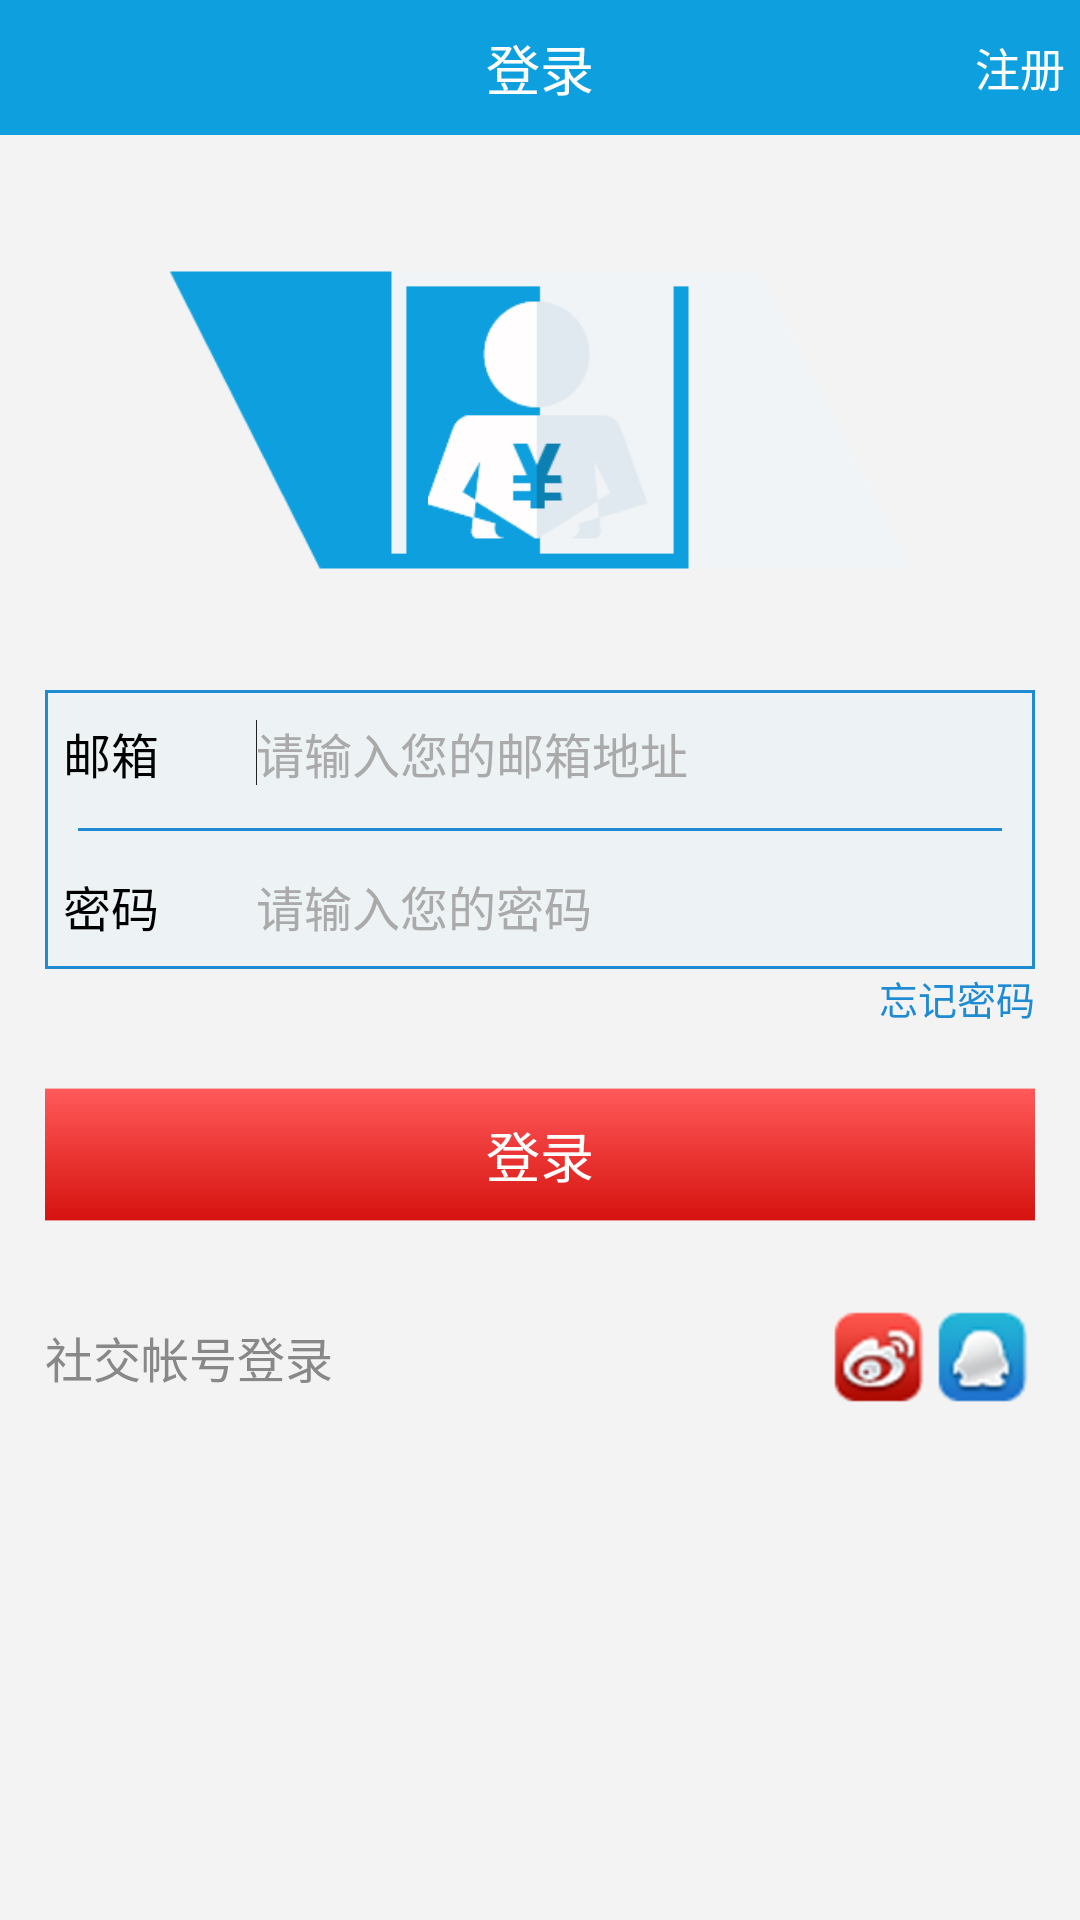

Android layout source for this screen:
<!-- AndroidManifest.xml: application theme AppTheme -->
<!-- res/layout/activity_login.xml -->
<RelativeLayout xmlns:android="http://schemas.android.com/apk/res/android"
    xmlns:tools="http://schemas.android.com/tools"
    android:layout_width="match_parent"
    android:layout_height="match_parent"
    android:background="@color/abs__background_holo_light" >

    <RelativeLayout
        android:layout_width="fill_parent"
        android:layout_height="@dimen/main_title_hight"
        android:background="@drawable/title_bg" >

        <LinearLayout
            android:layout_width="wrap_content"
            android:layout_height="45dp"
            android:gravity="center_vertical"
            android:orientation="horizontal"
            android:paddingLeft="5.0dip"
            android:paddingRight="5.0dip" >

            <ImageView
                android:layout_width="wrap_content"
                android:layout_height="wrap_content"
                android:background="@drawable/title_one_back"
                android:onClick="finishView" />
        </LinearLayout>

        <TextView
            android:layout_width="wrap_content"
            android:layout_height="match_parent"
            android:layout_centerInParent="true"
            android:layout_margin="5dp"
            android:gravity="center"
            android:text="登录"
            android:textColor="@color/white"
            android:textSize="18sp" />

        <TextView
            android:id="@+id/login_register"
            android:layout_width="wrap_content"
            android:layout_height="wrap_content"
            android:layout_alignParentRight="true"
            android:layout_centerVertical="true"
            android:layout_marginRight="5dp"
            android:text="@string/login_register"
            android:textColor="@color/white"
            android:textSize="15sp" />
    </RelativeLayout>

    <ScrollView
        android:layout_width="match_parent"
        android:layout_height="match_parent"
        android:layout_marginTop="@dimen/main_title_hight"
        android:background="@drawable/image_bg"
        android:padding="5dp"
        android:scrollbars="none" >

        <LinearLayout
            android:layout_width="match_parent"
            android:layout_height="wrap_content"
            android:gravity="center_horizontal"
            android:orientation="vertical"
            android:paddingLeft="10dp"
            android:paddingRight="10dp"
            android:paddingTop="40dp" >

            <RelativeLayout
                android:layout_width="fill_parent"
                android:layout_height="100dp"
                android:layout_marginLeft="30dp"
                android:layout_marginRight="30dp" >

                <ImageView
                    android:layout_width="fill_parent"
                    android:layout_height="fill_parent"
                    android:scaleType="fitCenter"
                    android:src="@drawable/set_head_bg" />

                <ImageView
                    android:layout_width="fill_parent"
                    android:layout_height="fill_parent"
                    android:layout_marginBottom="10dp"
                    android:layout_marginTop="10dp"
                    android:src="@drawable/set_default_head" />
            </RelativeLayout>

            <LinearLayout
                android:layout_width="match_parent"
                android:layout_height="wrap_content"
                android:layout_marginTop="40dp"
                android:background="@color/blue"
                android:orientation="vertical"
                android:padding="1dp" >

                <LinearLayout
                    android:layout_width="fill_parent"
                    android:layout_height="40dp"
                    android:background="@color/paperinfo_content_bg"
                    android:gravity="center_vertical"
                    android:orientation="horizontal"
                    android:paddingLeft="5dp" >

                    <TextView
                        android:layout_width="0.0dip"
                        android:layout_height="fill_parent"
                        android:layout_weight="1.0"
                        android:gravity="center_vertical|left"
                        android:maxLines="1"
                        android:text="@string/login_email"
                        android:textColor="@color/black"
                        android:textSize="@dimen/login_text" />

                    <EditText
                        android:id="@+id/login_email"
                        android:layout_width="0.0dip"
                        android:layout_height="fill_parent"
                        android:layout_weight="4.0"
                        android:background="@color/paperinfo_content_bg"
                        android:gravity="center_vertical"
                        android:hint="@string/login_hint_email"
                        android:imeOptions="actionSearch"
                        android:inputType="textEmailAddress"
                        android:textColor="#ff222222"
                        android:textColorHint="#ffaaaaaa"
                        android:textSize="@dimen/login_hint_text" >

                        <requestFocus />
                    </EditText>
                </LinearLayout>

                <LinearLayout
                    android:layout_width="match_parent"
                    android:layout_height="11dp"
                    android:background="@color/paperinfo_content_bg"
                    android:paddingBottom="5dp"
                    android:paddingLeft="10dp"
                    android:paddingRight="10dp"
                    android:paddingTop="5dp" >

                    <View
                        android:layout_width="match_parent"
                        android:layout_height="1dp"
                        android:background="@color/blue" />
                </LinearLayout>

                <LinearLayout
                    android:layout_width="fill_parent"
                    android:layout_height="40dp"
                    android:background="@color/paperinfo_content_bg"
                    android:gravity="center_vertical"
                    android:orientation="horizontal"
                    android:paddingLeft="5dp" >

                    <TextView
                        android:layout_width="0.0dip"
                        android:layout_height="fill_parent"
                        android:layout_weight="1.0"
                        android:gravity="center_vertical|left"
                        android:text="@string/login_password"
                        android:textColor="@color/black"
                        android:textSize="@dimen/login_text" />

                    <EditText
                        android:id="@+id/login_password"
                        android:layout_width="0.0dip"
                        android:layout_height="fill_parent"
                        android:layout_weight="4.0"
                        android:background="@color/paperinfo_content_bg"
                        android:gravity="center_vertical"
                        android:hint="@string/login_hint_pass"
                        android:imeOptions="actionSearch"
                        android:inputType="textPassword"
                        android:textColor="#ff222222"
                        android:textColorHint="#ffaaaaaa"
                        android:textSize="@dimen/login_hint_text" >
                    </EditText>
                </LinearLayout>
            </LinearLayout>

            <TextView
                android:id="@+id/login_lostpass"
                android:layout_width="wrap_content"
                android:layout_height="wrap_content"
                android:layout_gravity="right"
                android:text="@string/login_lost_pass"
                android:textColor="@color/blue"
                android:textSize="13sp"
                android:visibility="visible" />

            <TextView
                android:id="@+id/login_login"
                android:layout_width="fill_parent"
                android:layout_height="45dp"
                android:layout_marginTop="20dp"
                android:background="@drawable/login_bg"
                android:gravity="center"
                android:text="@string/login_login"
                android:textColor="@color/white"
                android:textSize="18sp" />

            <RelativeLayout
                android:layout_width="match_parent"
                android:layout_height="40dp"
                android:layout_marginTop="25dp" >

                <TextView
                    android:layout_width="wrap_content"
                    android:layout_height="match_parent"
                    android:gravity="center"
                    android:text="@string/login_other_login"
                    android:textColor="@color/grey"
                    android:textSize="16sp" />

                <LinearLayout
                    android:layout_width="wrap_content"
                    android:layout_height="match_parent"
                    android:layout_alignParentRight="true"
                    android:orientation="horizontal" >

                    <ImageView
                        android:id="@+id/login_weibo"
                        android:layout_width="wrap_content"
                        android:layout_height="match_parent"
                        android:padding="2dp"
                        android:src="@drawable/login_weibo_normal" />

                    <ImageView
                        android:id="@+id/login_qq"
                        android:layout_width="wrap_content"
                        android:layout_height="match_parent"
                        android:padding="2dp"
                        android:src="@drawable/login_qq_normal" />
                </LinearLayout>
            </RelativeLayout>
        </LinearLayout>
    </ScrollView>

</RelativeLayout>
<!-- resources referenced by this layout -->
<resources>
  <color name="abs__background_holo_light">#fff3f3f3</color>
  <color name="black">#ff000000</color>
  <color name="blue">#ff1E8BD3</color>
  <color name="grey">#ff888888</color>
  <color name="paperinfo_content_bg">#edf2f4</color>
  <color name="white">#ffffffff</color>
  <dimen name="login_hint_text">16sp</dimen>
  <dimen name="login_text">16sp</dimen>
  <dimen name="main_title_hight">45dp</dimen>
  <!-- drawable login_bg: png bitmap (drawable-hdpi, 244 bytes) -->
  <!-- drawable login_qq_normal: png bitmap (drawable-hdpi, 3382 bytes) -->
  <!-- drawable login_weibo_normal: png bitmap (drawable-hdpi, 4299 bytes) -->
  <!-- drawable set_default_head: png bitmap (drawable-hdpi, 4920 bytes) -->
  <!-- drawable set_head_bg: png bitmap (drawable-hdpi, 2641 bytes) -->
  <!-- drawable title_bg (drawable) -->
  <?xml version="1.0" encoding="utf-8"?>
  <shape xmlns:android="http://schemas.android.com/apk/res/android" >
  
      <solid android:color="@color/main_title_bg" />
  
  </shape>
  <string name="login_email">邮箱</string>
  <string name="login_hint_email">请输入您的邮箱地址</string>
  <string name="login_hint_pass">请输入您的密码</string>
  <string name="login_login">登录</string>
  <string name="login_lost_pass">忘记密码</string>
  <string name="login_other_login">社交帐号登录</string>
  <string name="login_password">密码</string>
  <string name="login_register">注册</string>
  <style name="AppTheme" parent="android:Theme.NoTitleBar">
      </style>
  <color name="main_title_bg">#ffa00000</color>
</resources>
